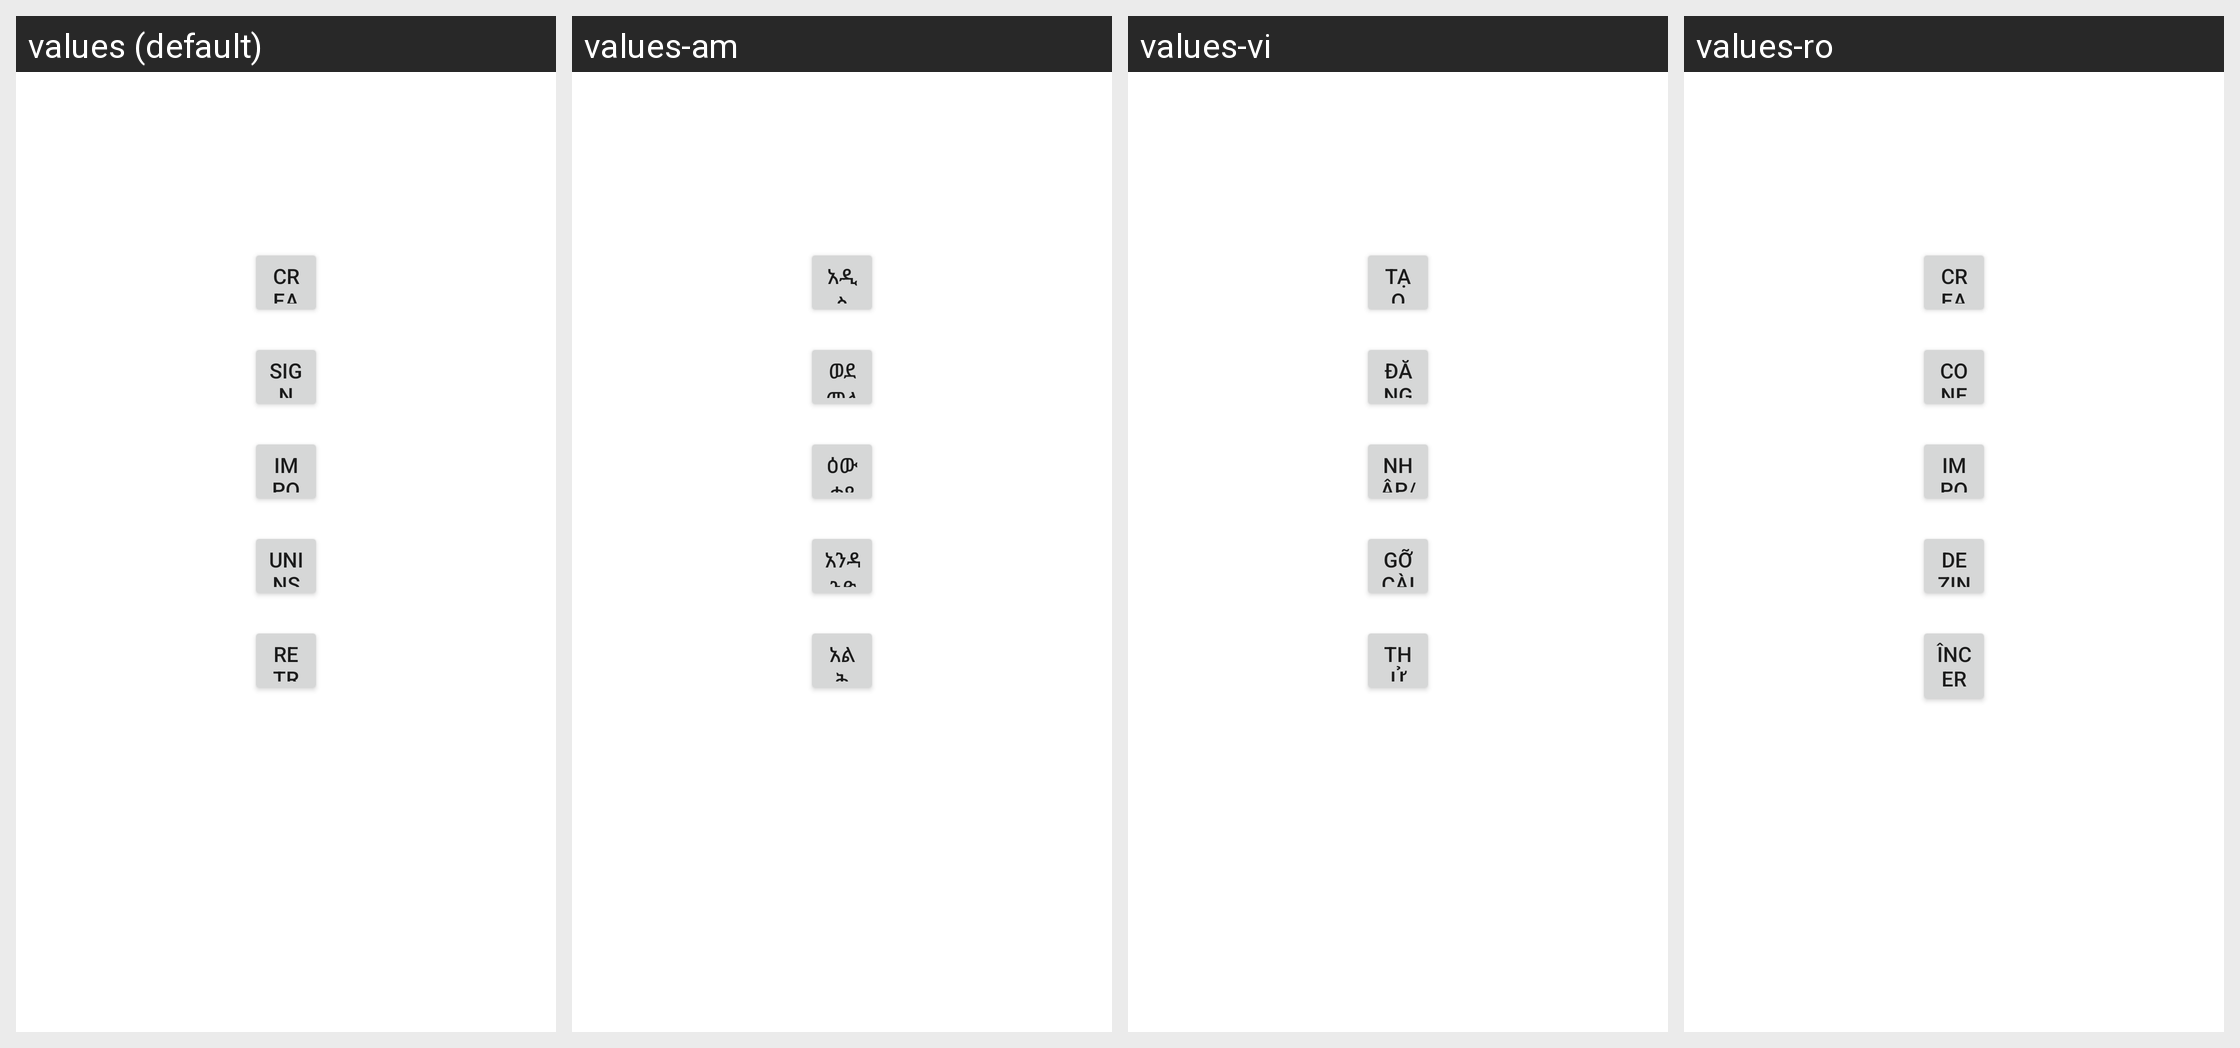

Here is an Android app screen in its default locale and in the app's own translations. Write out the translated-string differences for the strings that appear on this screen.
Android screen res/layout/contacts_unavailable_fragment.xml rendered under 4 locales, left to right: values (default), values-am, values-vi, values-ro. Device: Nexus 5 (rendered at 1080×1920; each locale shown at half size, 540×960, under a caption strip naming it); theme Theme.MaterialComponents.DayNight.NoActionBar.
Other locales in the repository, not shown: values-af, values-ar, values-bg, values-ca, values-cs, values-da, values-de, values-el, values-en-rGB, values-es, values-es-rUS, values-fa, values-fi, values-fr, values-hi, values-hr, values-hu, values-in, values-it, values-iw, values-ja, values-ko, values-lt, values-lv, values-ms, values-nb, values-nl, values-pl, values-pt, values-pt-rPT, values-rm, values-ru, values-sk, values-sl, values-sr, values-sv, values-sw, values-th, values-tl, values-tr, values-uk, values-zh-rCN, values-zh-rTW, values-zu.
Strings drawn on this screen, with the default value and each locale's value (text and hints the layout hard-codes, and strings that could not be matched under every locale, appear in the picture but are not listed):

contacts_unavailable_create_contact
  values: Create a new contact
  values-am: አዲስ ዕውቂያ ፍጠር
  values-vi: Tạo địa chỉ liên hệ mới
  values-ro: Creaţi o intrare nouă în Agendă

contacts_unavailable_add_account
  values: Sign in to an account
  values-am: ወደ መለያ ግባ
  values-vi: Đăng nhập vào tài khoản
  values-ro: Conectaţi-vă la un cont

dialog_import_export
  values: Import/export contacts
  values-am: ዕውቂያዎች አስመጣ/ላክ
  values-vi: Nhập/xuất danh bạ
  values-ro: Import/export contacte

upgrade_out_of_memory_uninstall
  values: Uninstall some applications
  values-am: አንዳንድ ትግበራዎችን አለመጫን
  values-vi: Gỡ cài đặt một số ứng dụng
  values-ro: Dezinstalaţi unele aplicaţii

upgrade_out_of_memory_retry
  values: Retry upgrade
  values-am: አልቅ ድጋሚ ሞክር
  values-vi: Thử lại nâng cấp
  values-ro: Încercaţi din nou trecerea la o versiune superioară
